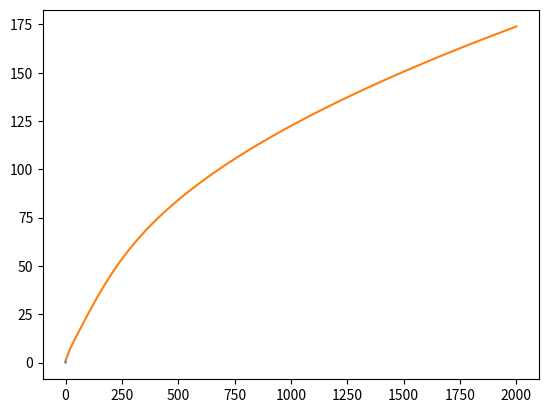

Source code (Python):
import numpy as np
import matplotlib.pyplot as plt

def c(lambd):
    g = 9.81
    s = 7.9*10**-2
    p = 1000
    h= 50
    
    c = np.sqrt((g*lambd/(2*np.pi)*(1+s*(4*np.pi**2/p*g*lambd))*np.tanh(2*np.pi*h / lambd)))
    return c
    

lambda1 = np.linspace(0.001, 0.1, 100)
y = c(lambda1)
plt.plot(lambda1, y)
plt.show()

lambda2 = np.linspace(1, 2000, 100)
y2 = c(lambda2)
plt.plot(lambda2, y2)
plt.show()



"""
No running example just graphical output.
"""